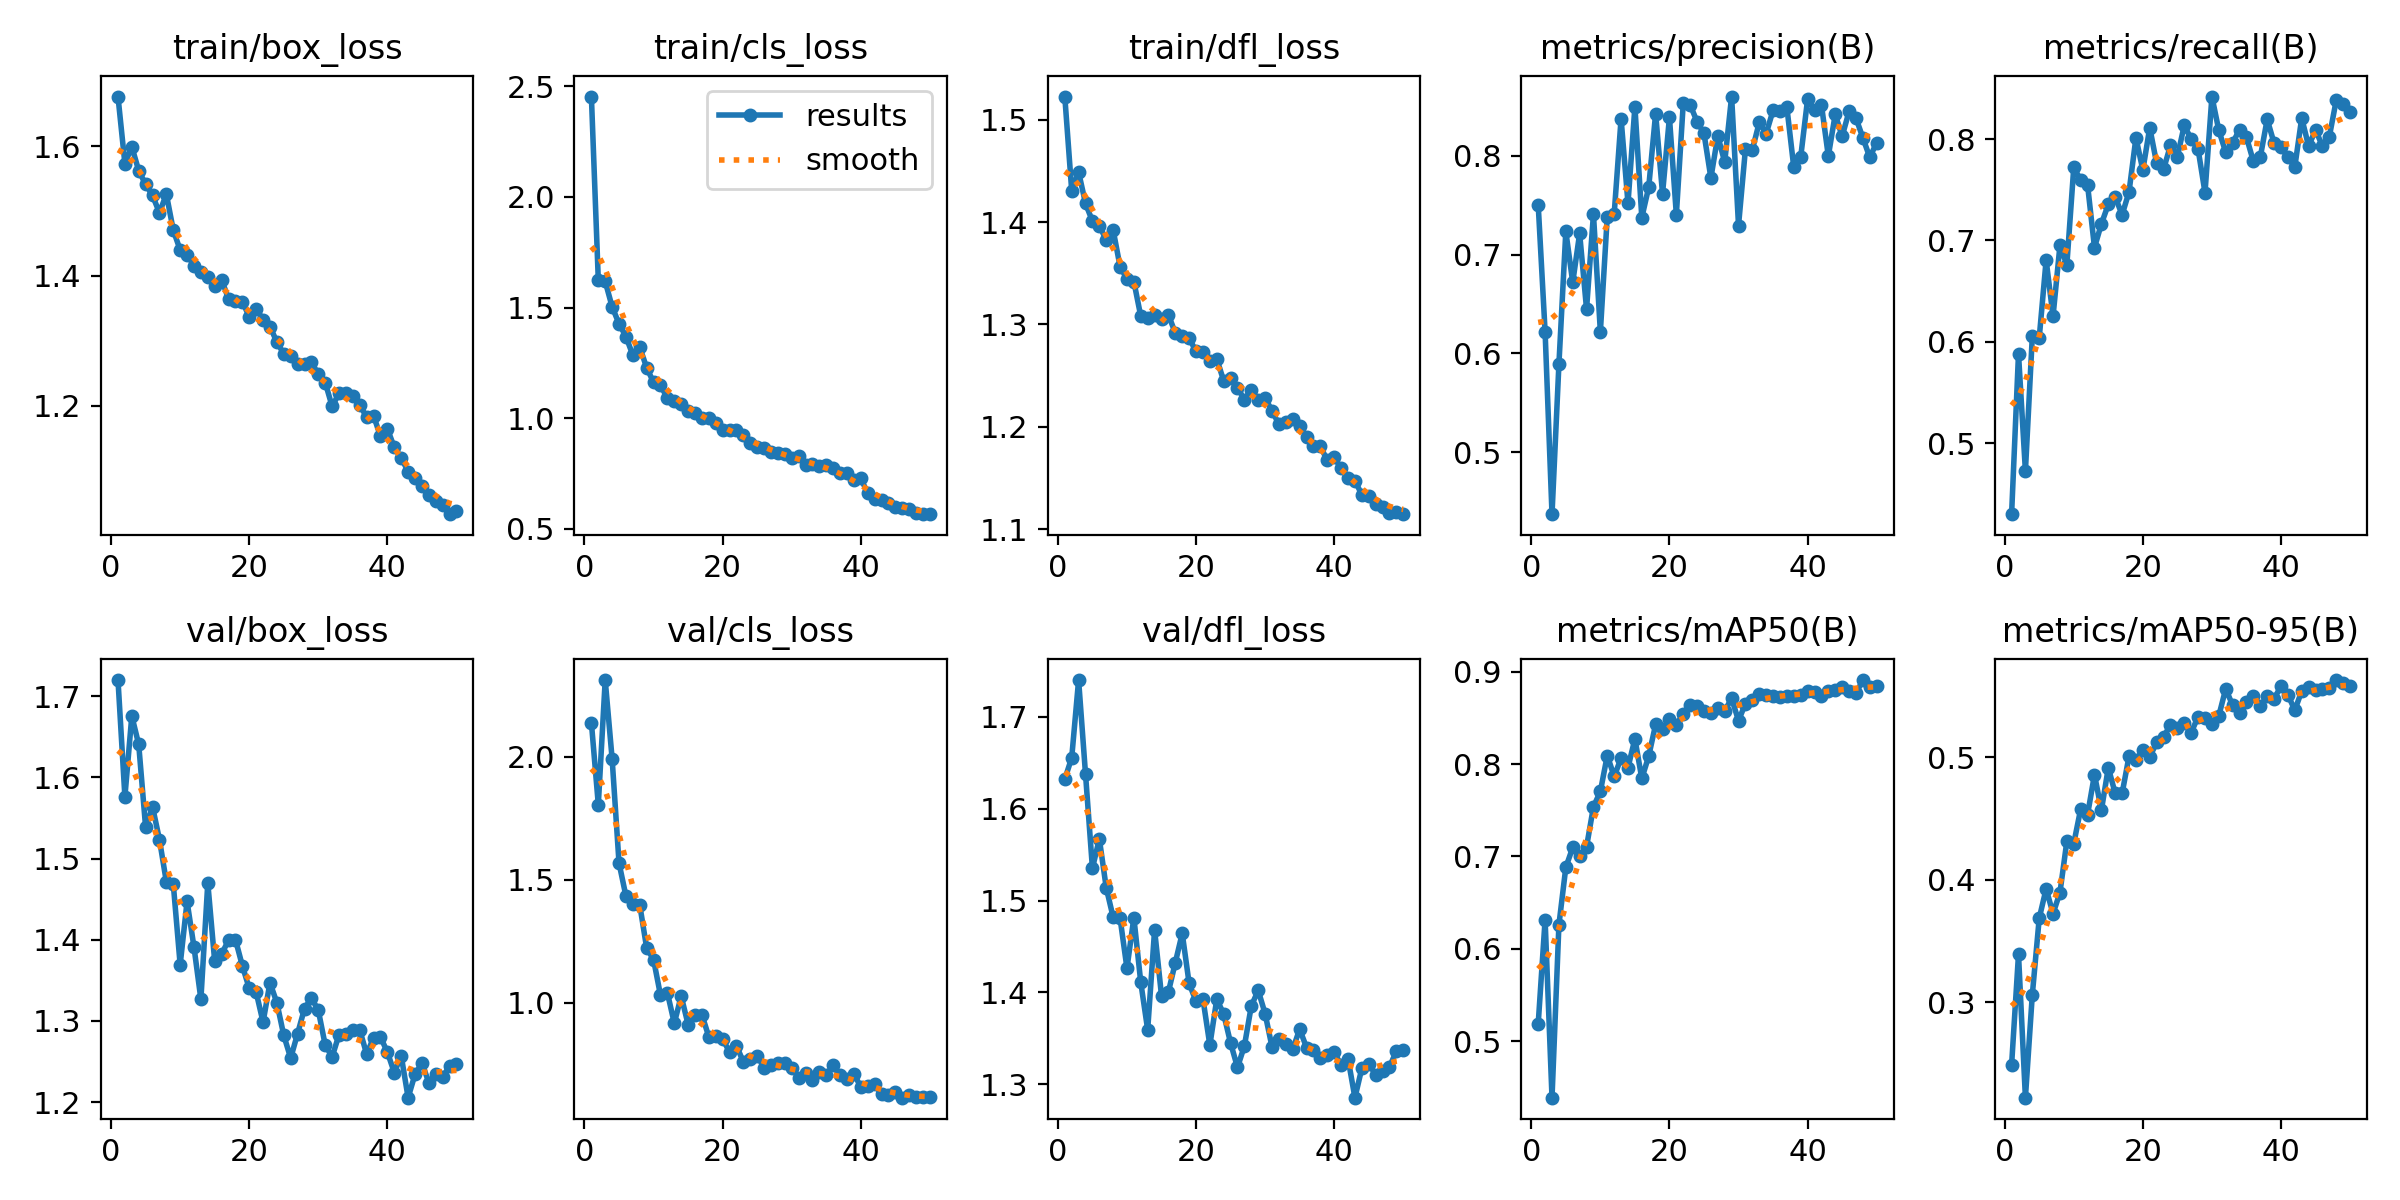

The data file committed next to this chart (first rows):
epoch, train/box_loss, train/cls_loss, train/dfl_loss, metrics/precision(B), metrics/recall(B), metrics/mAP50(B), metrics/mAP50-95(B), val/box_loss, val/cls_loss, val/dfl_loss, lr/pg0, lr/pg1, lr/pg2
1, 1.677, 2.454, 1.523, 0.7504, 0.4298, 0.5185, 0.2489, 1.72, 2.138, 1.632, 0.000412, 0.000412, 0.000412
2, 1.573, 1.624, 1.431, 0.6218, 0.5881, 0.6315, 0.3393, 1.576, 1.805, 1.655, 0.0008122, 0.0008122, 0.0008122
3, 1.599, 1.618, 1.449, 0.4372, 0.4724, 0.4387, 0.2222, 1.676, 2.312, 1.74, 0.001196, 0.001196, 0.001196
4, 1.562, 1.503, 1.418, 0.589, 0.6054, 0.6259, 0.3063, 1.641, 1.992, 1.638, 0.001176, 0.001176, 0.001176
5, 1.541, 1.427, 1.401, 0.7233, 0.6039, 0.6882, 0.3687, 1.538, 1.567, 1.535, 0.001176, 0.001176, 0.001176
6, 1.524, 1.369, 1.397, 0.6718, 0.6806, 0.7097, 0.3927, 1.564, 1.433, 1.567, 0.001151, 0.001151, 0.001151
7, 1.497, 1.284, 1.383, 0.7213, 0.6252, 0.7001, 0.3725, 1.524, 1.403, 1.514, 0.001126, 0.001126, 0.001126
8, 1.526, 1.321, 1.392, 0.6448, 0.6951, 0.7104, 0.3896, 1.471, 1.397, 1.482, 0.001102, 0.001102, 0.001102
9, 1.471, 1.228, 1.357, 0.7409, 0.676, 0.7538, 0.4316, 1.469, 1.222, 1.481, 0.001077, 0.001077, 0.001077
10, 1.44, 1.162, 1.345, 0.6218, 0.7721, 0.7704, 0.4297, 1.369, 1.175, 1.426, 0.001052, 0.001052, 0.001052
11, 1.433, 1.15, 1.342, 0.7384, 0.7596, 0.8093, 0.4578, 1.447, 1.03, 1.482, 0.001027, 0.001027, 0.001027
12, 1.416, 1.089, 1.308, 0.741, 0.7547, 0.7867, 0.4534, 1.391, 1.04, 1.411, 0.001002, 0.001002, 0.001002
13, 1.406, 1.077, 1.306, 0.8374, 0.6929, 0.8065, 0.4859, 1.327, 0.9162, 1.359, 0.0009778, 0.0009778, 0.0009778
14, 1.398, 1.065, 1.31, 0.7517, 0.7164, 0.7963, 0.4569, 1.47, 1.026, 1.468, 0.000953, 0.000953, 0.000953
15, 1.385, 1.033, 1.306, 0.8497, 0.7356, 0.8274, 0.4916, 1.373, 0.9108, 1.396, 0.0009283, 0.0009283, 0.0009283
16, 1.394, 1.025, 1.31, 0.7373, 0.7429, 0.7845, 0.4707, 1.383, 0.9512, 1.401, 0.0009035, 0.0009035, 0.0009035
17, 1.364, 1, 1.292, 0.7682, 0.7253, 0.8087, 0.4707, 1.399, 0.9509, 1.433, 0.0008787, 0.0008787, 0.0008787
18, 1.361, 1.002, 1.288, 0.8426, 0.7479, 0.843, 0.5009, 1.4, 0.8605, 1.464, 0.000854, 0.000854, 0.000854
19, 1.361, 0.9759, 1.286, 0.7615, 0.8013, 0.8378, 0.4978, 1.368, 0.8643, 1.41, 0.0008293, 0.0008293, 0.0008293
20, 1.337, 0.9474, 1.274, 0.8388, 0.7695, 0.8486, 0.5062, 1.34, 0.8512, 1.39, 0.0008045, 0.0008045, 0.0008045
21, 1.35, 0.9452, 1.274, 0.7402, 0.8113, 0.8424, 0.5004, 1.335, 0.7996, 1.393, 0.0007797, 0.0007797, 0.0007797
22, 1.332, 0.9459, 1.265, 0.853, 0.776, 0.8545, 0.5122, 1.298, 0.8237, 1.343, 0.000755, 0.000755, 0.000755
23, 1.322, 0.9239, 1.266, 0.8513, 0.7702, 0.8646, 0.5169, 1.347, 0.7592, 1.393, 0.0007302, 0.0007302, 0.0007302
24, 1.298, 0.8888, 1.245, 0.8345, 0.7938, 0.8629, 0.5265, 1.322, 0.7708, 1.377, 0.0007055, 0.0007055, 0.0007055
25, 1.28, 0.8676, 1.248, 0.8226, 0.7827, 0.8576, 0.5242, 1.282, 0.7848, 1.345, 0.0006808, 0.0006808, 0.0006808
26, 1.277, 0.8636, 1.238, 0.7775, 0.8136, 0.855, 0.5278, 1.254, 0.7343, 1.318, 0.000656, 0.000656, 0.000656
27, 1.264, 0.8473, 1.227, 0.82, 0.7999, 0.8605, 0.5203, 1.284, 0.7451, 1.342, 0.0006312, 0.0006312, 0.0006312
28, 1.264, 0.8405, 1.236, 0.7936, 0.7899, 0.8578, 0.5333, 1.315, 0.7531, 1.385, 0.0006065, 0.0006065, 0.0006065
29, 1.267, 0.8379, 1.226, 0.8599, 0.7471, 0.8712, 0.5326, 1.328, 0.7536, 1.402, 0.0005818, 0.0005818, 0.0005818
30, 1.248, 0.8206, 1.228, 0.7293, 0.842, 0.8471, 0.5273, 1.313, 0.7358, 1.377, 0.000557, 0.000557, 0.000557
31, 1.236, 0.8289, 1.216, 0.8066, 0.8086, 0.8656, 0.534, 1.27, 0.6949, 1.341, 0.0005322, 0.0005322, 0.0005322
32, 1.199, 0.7883, 1.202, 0.8059, 0.787, 0.8693, 0.5561, 1.256, 0.7138, 1.349, 0.0005075, 0.0005075, 0.0005075
33, 1.219, 0.7941, 1.205, 0.8336, 0.7963, 0.8765, 0.5425, 1.283, 0.6844, 1.344, 0.0004827, 0.0004827, 0.0004827
34, 1.219, 0.7823, 1.208, 0.8224, 0.8094, 0.875, 0.5362, 1.284, 0.7185, 1.338, 0.000458, 0.000458, 0.000458
35, 1.215, 0.7893, 1.201, 0.8458, 0.8019, 0.8741, 0.5449, 1.289, 0.7052, 1.36, 0.0004332, 0.0004332, 0.0004332
36, 1.201, 0.774, 1.19, 0.8448, 0.7781, 0.873, 0.5503, 1.289, 0.7463, 1.34, 0.0004085, 0.0004085, 0.0004085
37, 1.182, 0.7516, 1.181, 0.849, 0.7822, 0.8737, 0.5417, 1.259, 0.7068, 1.337, 0.0003837, 0.0003837, 0.0003837
38, 1.184, 0.754, 1.181, 0.7882, 0.8195, 0.8738, 0.55, 1.279, 0.6904, 1.329, 0.000359, 0.000359, 0.000359
39, 1.152, 0.7221, 1.167, 0.7985, 0.7961, 0.8752, 0.5479, 1.28, 0.7094, 1.332, 0.0003343, 0.0003343, 0.0003343
40, 1.164, 0.7274, 1.17, 0.8572, 0.7917, 0.8788, 0.5582, 1.262, 0.6576, 1.335, 0.0003095, 0.0003095, 0.0003095
41, 1.135, 0.6611, 1.159, 0.8466, 0.7823, 0.8777, 0.5511, 1.236, 0.6621, 1.321, 0.0002848, 0.0002848, 0.0002848
42, 1.119, 0.6345, 1.15, 0.8516, 0.7725, 0.8742, 0.5386, 1.257, 0.6692, 1.328, 0.00026, 0.00026, 0.00026
43, 1.098, 0.6295, 1.147, 0.7996, 0.8208, 0.8797, 0.5542, 1.205, 0.627, 1.285, 0.0002352, 0.0002352, 0.0002352
44, 1.088, 0.615, 1.133, 0.8418, 0.7929, 0.8807, 0.5574, 1.234, 0.6228, 1.317, 0.0002105, 0.0002105, 0.0002105
45, 1.075, 0.5962, 1.132, 0.8196, 0.8094, 0.8835, 0.5554, 1.248, 0.6361, 1.323, 0.0001857, 0.0001857, 0.0001857
46, 1.062, 0.5931, 1.125, 0.8448, 0.7928, 0.8797, 0.5562, 1.224, 0.6133, 1.31, 0.000161, 0.000161, 0.000161
47, 1.052, 0.5899, 1.121, 0.8381, 0.8025, 0.8767, 0.5566, 1.235, 0.6228, 1.314, 0.0001363, 0.0001363, 0.0001363
48, 1.046, 0.5724, 1.116, 0.8181, 0.8385, 0.8911, 0.5632, 1.231, 0.6141, 1.319, 0.0001115, 0.0001115, 0.0001115
49, 1.032, 0.5659, 1.116, 0.7983, 0.8348, 0.8836, 0.5604, 1.244, 0.6156, 1.336, 8.675e-05, 8.675e-05, 8.675e-05
50, 1.038, 0.5678, 1.115, 0.8132, 0.8264, 0.8842, 0.5581, 1.247, 0.6148, 1.338, 6.2e-05, 6.2e-05, 6.2e-05
